2-way image classification set "Images" from GitHub (lorenzozaccomer/3d-printing-defects-classification); label vocabulary: no defects, yes defects.

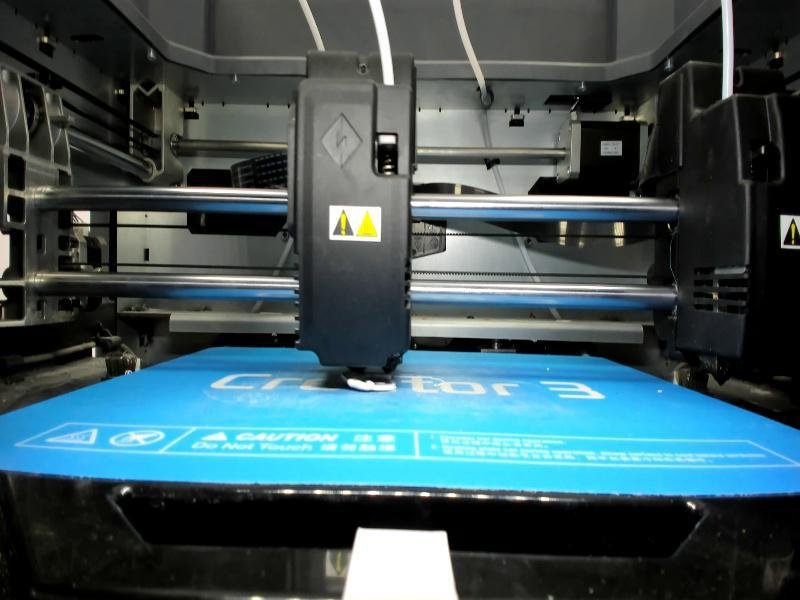
Label: yes defects

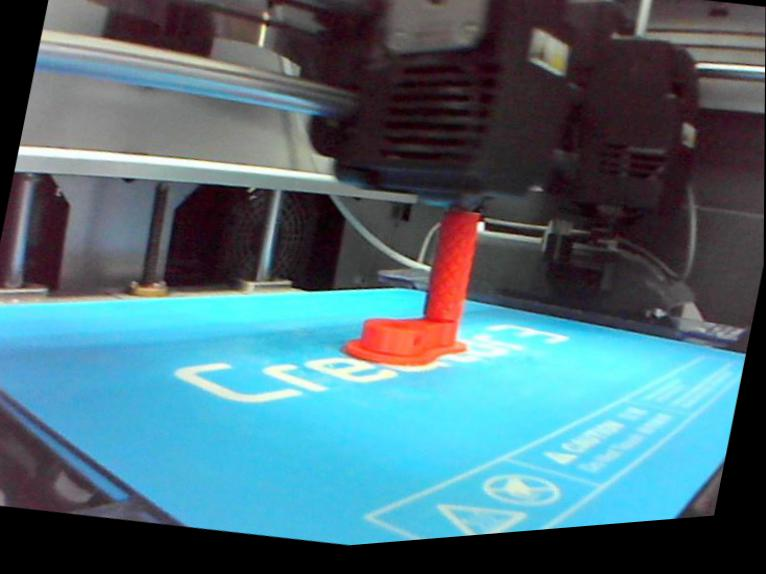
Label: no defects

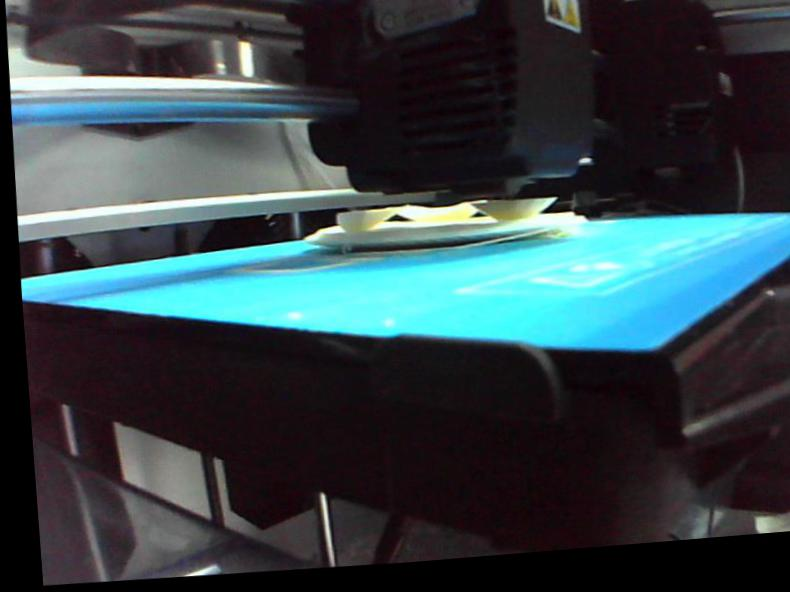
Label: yes defects

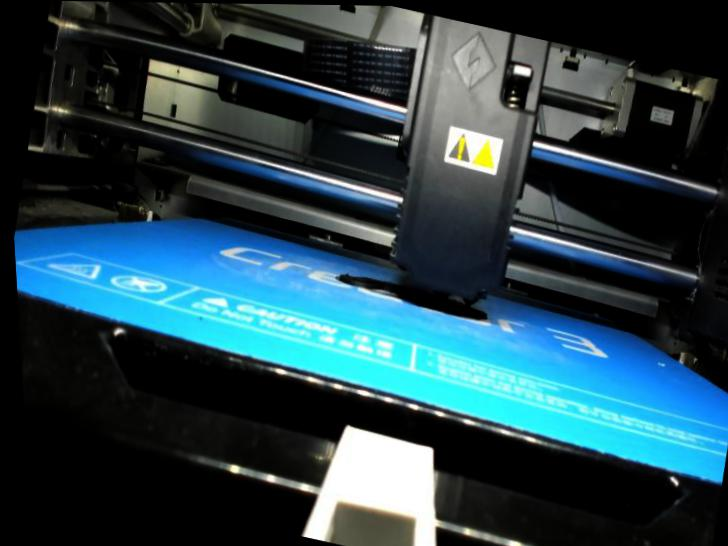
Label: no defects

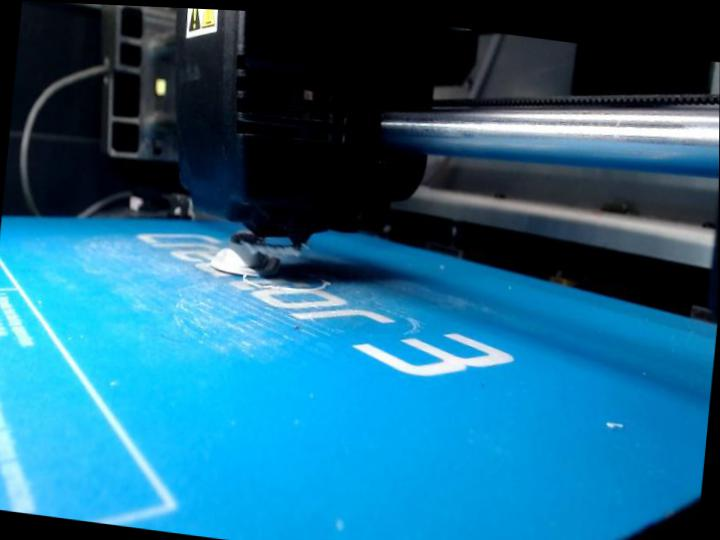
Label: yes defects

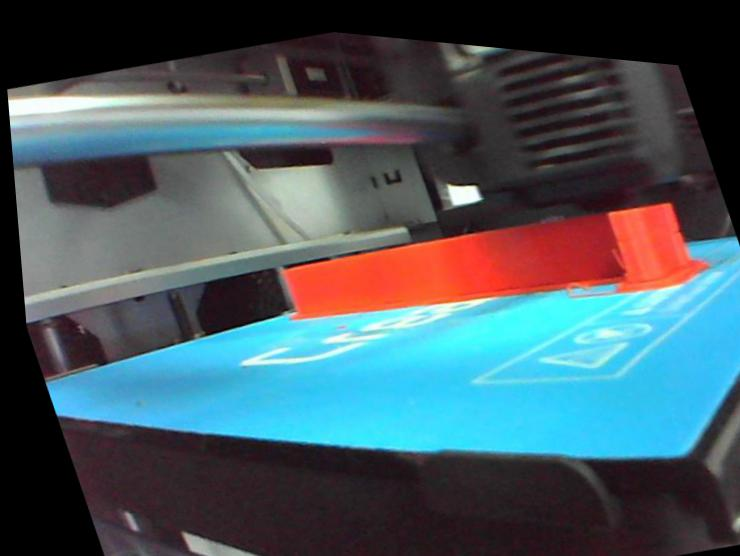
Label: no defects
